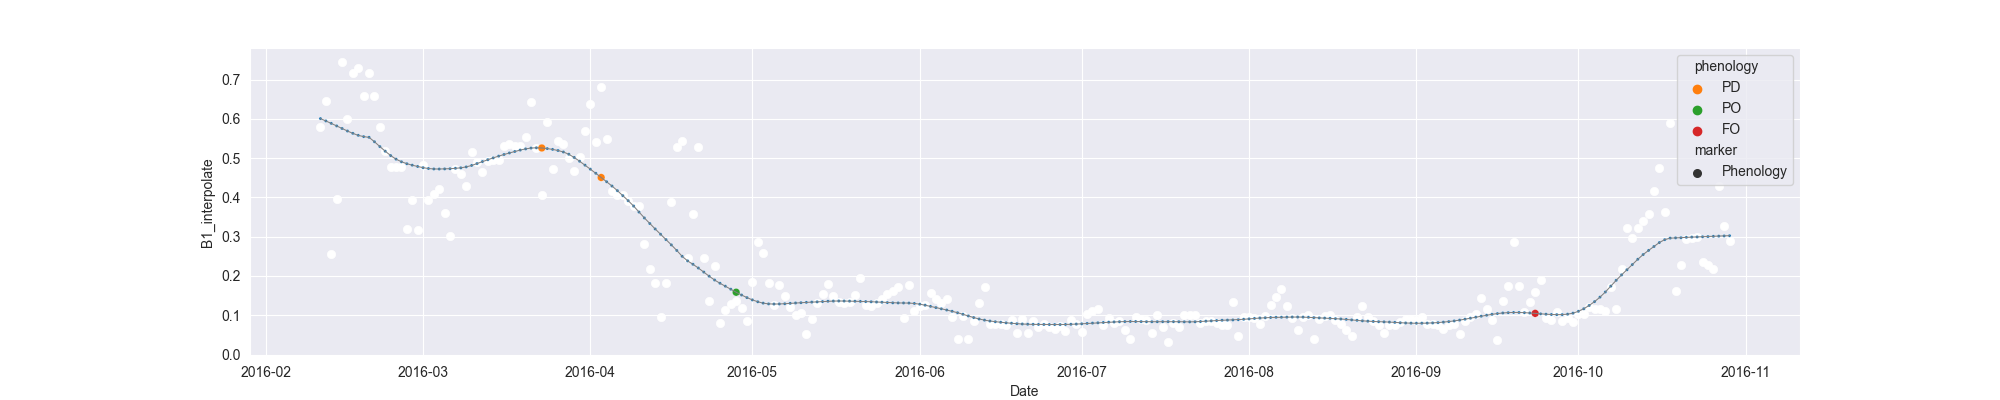

The file beside this chart, header and first rows:
system:time_start, B1, B1_interpolate, B1_phenology
2016-02-11, 0.5798, 0.5798, 
2016-02-12, 0.6461, 0.6461, 
2016-02-13, 0.255, 0.255, 
2016-02-14, 0.3948, 0.3948, 
2016-02-15, 0.7446, 0.7446, 
2016-02-16, , 0.6002, 
2016-02-17, , 0.7154, 
2016-02-18, , 0.73, 
2016-02-19, , 0.6578, 
2016-02-20, 0.7154, 0.7154, 
2016-02-21, , 0.6578, 
2016-02-22, , 0.5789, 
2016-02-23, , 0.5173, 
2016-02-24, , 0.4762, 
2016-02-25, , 0.4762, 
2016-02-26, , 0.478, 
2016-02-27, 0.3193, 0.3193, 
2016-02-28, 0.3938, 0.3938, 
2016-02-29, 0.316, 0.316, 
2016-03-01, 0.4832, 0.4832, 
2016-03-02, 0.3943, 0.3943, 
2016-03-03, , 0.4076, 
2016-03-04, 0.4209, 0.4209, 
2016-03-05, , 0.3608, 
2016-03-06, 0.3008, 0.3008, 
2016-03-07, 0.4723, 0.4723, 
2016-03-08, 0.4593, 0.4593, 
2016-03-09, 0.4291, 0.4291, 
2016-03-10, 0.5148, 0.5148, 
2016-03-11, , 0.4897, 
2016-03-12, 0.4646, 0.4646, 
2016-03-13, , 0.4925, 
2016-03-14, , 0.4952, 
2016-03-15, , 0.4952, 
2016-03-16, , 0.5313, 
2016-03-17, , 0.5348, 
2016-03-18, , 0.5313, 
2016-03-19, 0.5313, 0.5313, 
2016-03-20, 0.5526, 0.5526, 
2016-03-21, 0.6439, 0.6439, 
2016-03-22, , 0.525, 
2016-03-23, 0.406, 0.406, PD
2016-03-24, 0.5916, 0.5916, 
2016-03-25, 0.4712, 0.4712, 
2016-03-26, 0.5427, 0.5427, 
2016-03-27, 0.5361, 0.5361, 
2016-03-28, , 0.501, 
2016-03-29, 0.4659, 0.4659, 
2016-03-30, 0.5028, 0.5028, 
2016-03-31, , 0.5697, 
2016-04-01, 0.6366, 0.6366, 
2016-04-02, 0.5401, 0.5401, 
2016-04-03, 0.6816, 0.6816, PD
2016-04-04, 0.5488, 0.5488, 
2016-04-05, 0.4152, 0.4152, 
2016-04-06, 0.4056, 0.4056, 
2016-04-07, , 0.4056, 
2016-04-08, , 0.3918, 
2016-04-09, , 0.378, 
2016-04-10, 0.378, 0.378, 
... 202 more rows
